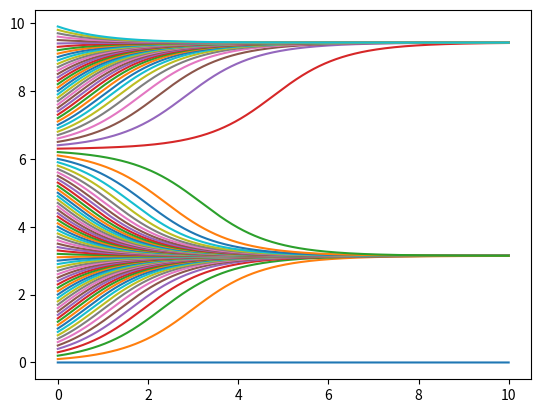

Recreate this plot in Python.
#!/usr/bin/env python3
# -*- coding: utf-8 -*-
"""
Created on Tue Mar 10 13:46:18 2020

[redacted]
"""
#https://www.ugr.es/~lorente/APUNTESMNQ/cap23.pdf

import numpy as np
import matplotlib.pyplot as plt

		
def dx(t,x):
	f = 1/(2*np.pi)
	return np.sin(x*2*np.pi*f)

# def dx(t,x):
#     return np.power(t,2)*x

def kutta(xo,ti,tf):
	h = 0.001 
	t = np.arange(ti,tf,h)
	x = np.zeros(len(t))
	x[0] = xo
	
	for i in range(1,len(t)):
		k_1 = dx(t[i-1],x[i-1])
		k_2 = dx(t[i-1] + (h/2),x[i-1]+(h/2)*k_1)
		k_3 = dx(t[i-1] + (h/2),x[i-1]+(h/2)*k_2)
		k_4 = dx(t[i-1] + h,x[i-1]+h*k_3)
		x[i] = x[i-1] + (h/6)*(k_1 + 2*k_2 + 2*k_3 + k_4)
		
	return t,x 

iniciales = 100
ti,tf,h = 0,10,0.001
delta = 0.1
t = np.arange(ti,tf,h)
y = np.zeros((iniciales,len(t)))
for i in range(iniciales):
    t,x = kutta(i*delta,ti,tf)
    y[i,:] = x
    plt.plot(t,y[i,:])



# plt.xlim(min(t),max(t))
# plt.plot(t,dx(t,x), label='dx')
# plt.plot(t,x,label='x')
# plt.xlabel('t[s]')
# plt.legend()
# plt.grid()
